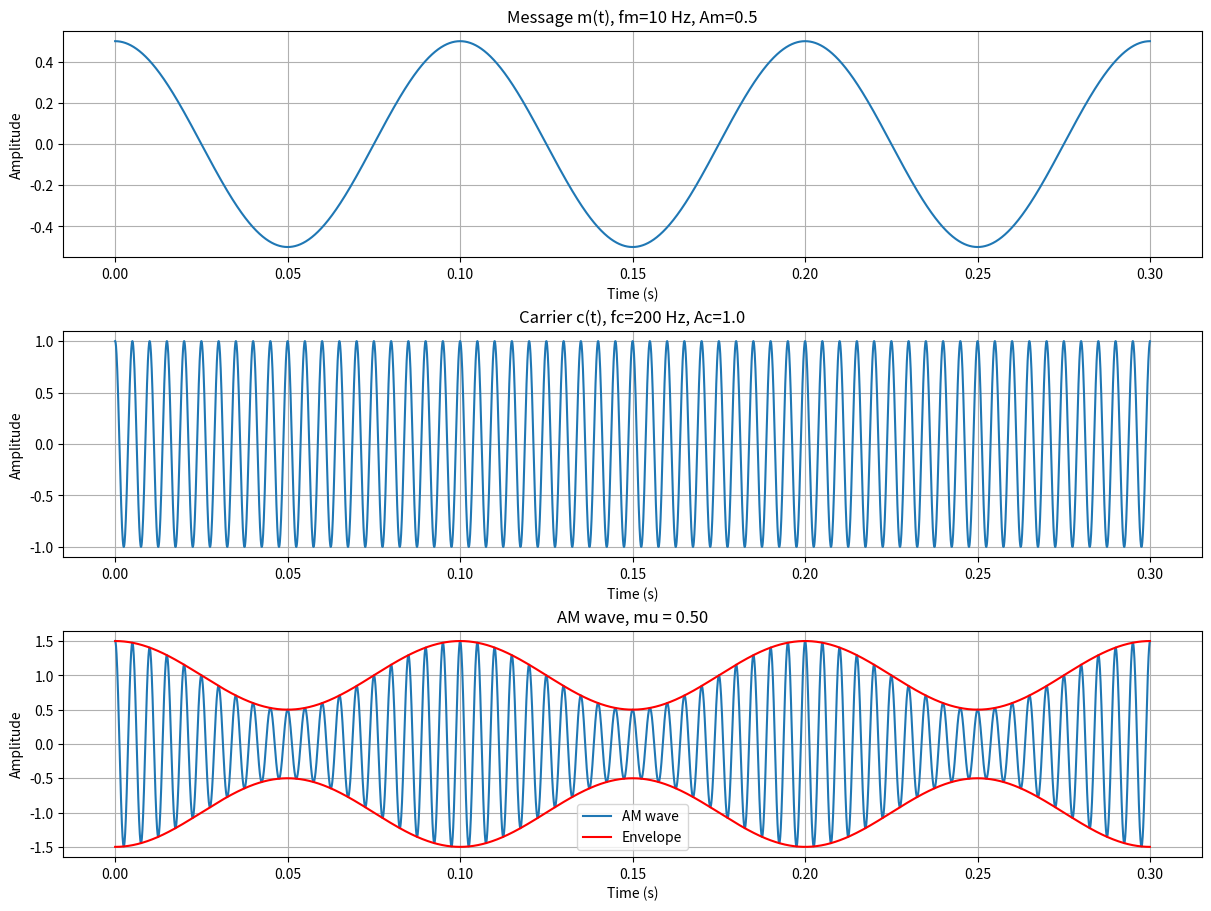

Recreate this plot in Python.
"""
Q7: AM MODULATOR - observe the waveform and calculate the modulation index

PROCEDURE
 1 Message signal            m(t) = Am cos(2 pi fm t)
 2 Carrier signal            c(t) = Ac cos(2 pi fc t)        (fc >> fm)
 3 AM (DSB-FC) wave          s(t) = Ac [1 + mu cos(2 pi fm t)] cos(2 pi fc t)
                             where mu = Am/Ac   (theoretical modulation index)
 4 Envelope                  |hilbert(s)|  (or Ac*(1 + mu cos(...)))
 5 Measure modulation index  mu = (Emax - Emin) / (Emax + Emin)
 6 Plot message, carrier, AM wave with envelope
"""
import numpy as np
import matplotlib.pyplot as plt
from scipy.signal import hilbert

# ---- CHANGE HERE (variations) ----
Ac, Am = 1.0, 0.5                # mu = Am/Ac = 0.5.  Try Am = 1.0 (mu=1) and Am = 1.5 (mu>1, over-modulation)
fm, fc = 10, 200                 # Hz.  fc must be >> fm
fs = 20000
t = np.arange(0, 0.3, 1/fs)

m = Am*np.cos(2*np.pi*fm*t)                      # STEP 1
c = Ac*np.cos(2*np.pi*fc*t)                      # STEP 2
s = (Ac + m)*np.cos(2*np.pi*fc*t)                # STEP 3  = Ac(1 + mu cos) cos
# DSB-SC variation:  s = m*np.cos(2*np.pi*fc*t)  (no carrier term, no mu)

env = np.abs(hilbert(s))                         # STEP 4
E_max, E_min = np.max(env), np.min(env)
mu_theory = Am/Ac
mu_measured = (E_max - E_min)/(E_max + E_min)    # STEP 5
print(f'Theoretical mu = Am/Ac = {mu_theory:.3f}')
print(f'Measured    mu = (Emax-Emin)/(Emax+Emin) = {mu_measured:.3f}   (Emax={E_max:.3f}, Emin={E_min:.3f})')
if mu_theory < 1:   print('Under-modulation (mu<1): envelope follows message')
elif mu_theory == 1: print('100% modulation (mu=1)')
else:               print('Over-modulation (mu>1): envelope distortion, phase reversals')

fig, axs = plt.subplots(3, 1, figsize=(12, 9), constrained_layout=True)
axs[0].plot(t, m); axs[0].set_title(f'Message m(t), fm={fm} Hz, Am={Am}')
axs[1].plot(t, c); axs[1].set_title(f'Carrier c(t), fc={fc} Hz, Ac={Ac}')
axs[2].plot(t, s, label='AM wave'); axs[2].plot(t, env, 'r', label='Envelope'); axs[2].plot(t, -env, 'r')
axs[2].set_title(f'AM wave, mu = {mu_measured:.2f}'); axs[2].legend()
for a in axs: a.set_xlabel('Time (s)'); a.set_ylabel('Amplitude'); a.grid(True)
plt.show()

# OTHER VARIATIONS:
#  * Loop over Am = [0.5, 1.0, 1.5] to show under / critical / over-modulation.
#  * Percentage modulation = mu * 100 %.
#  * Total power Pt = Pc (1 + mu^2/2), sideband power = Pc*mu^2/2, Pc = Ac^2/2.
